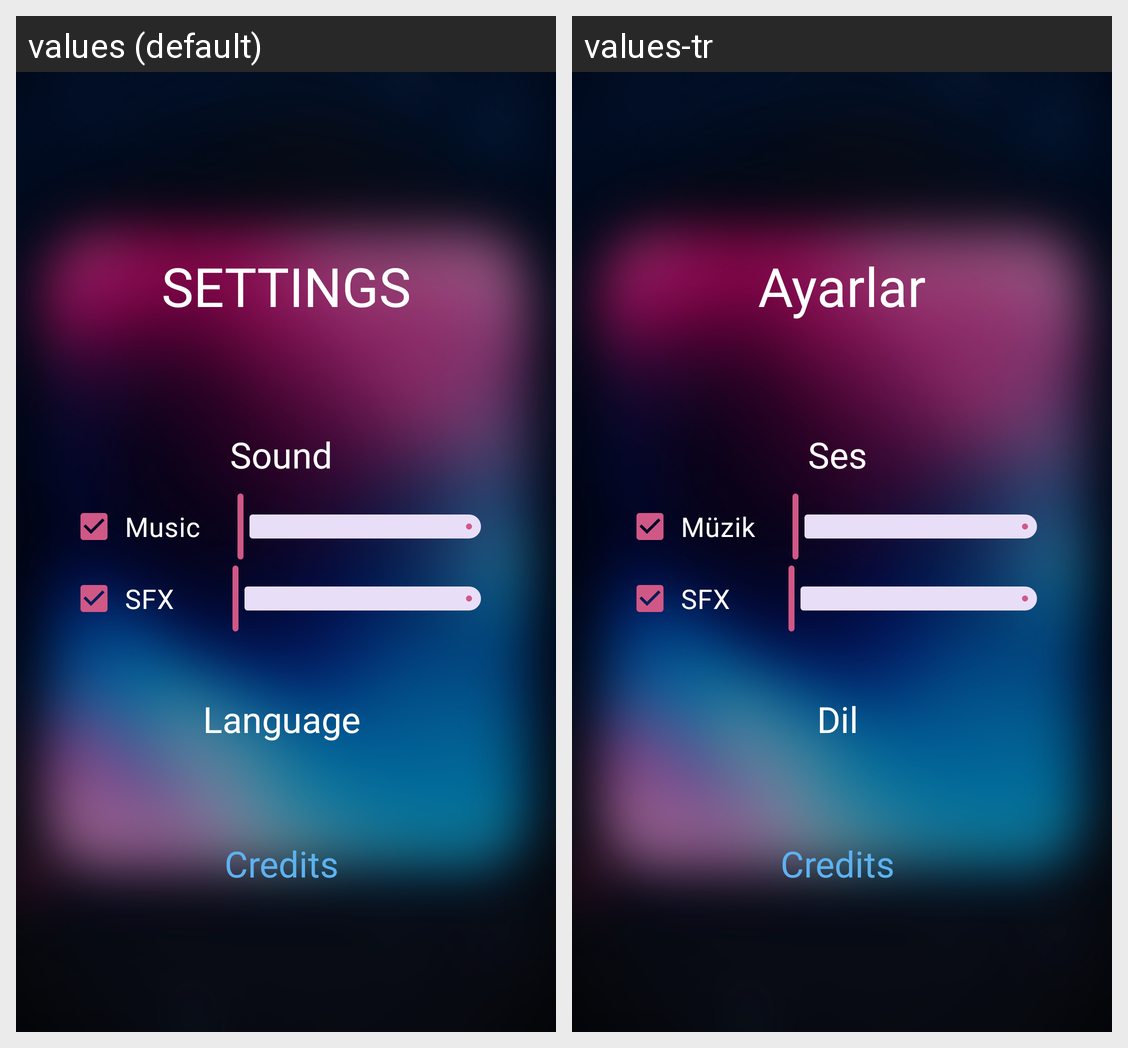

The same Android screen rendered under two of its app's locales, left to right. List the strings drawn on it with the default value and each locale's translation.
Android screen res/layout/fragment_settings.xml rendered under 2 locales, left to right: values (default), values-tr. Device: Nexus 5 (rendered at 1080×1920; each locale shown at half size, 540×960, under a caption strip naming it); theme Theme.CogiMatch.
Strings drawn on this screen, with the default value and each locale's value (text and hints the layout hard-codes, and strings that could not be matched under every locale, appear in the picture but are not listed):

settings
  values: SETTINGS
  values-tr: Ayarlar

sound
  values: Sound 
  values-tr: Ses 

language
  values: Language 
  values-tr: Dil 

credits
  values: Credits 
  values-tr: Credits   [not translated; the default value is used]

music
  values:  Music 
  values-tr:  Müzik
